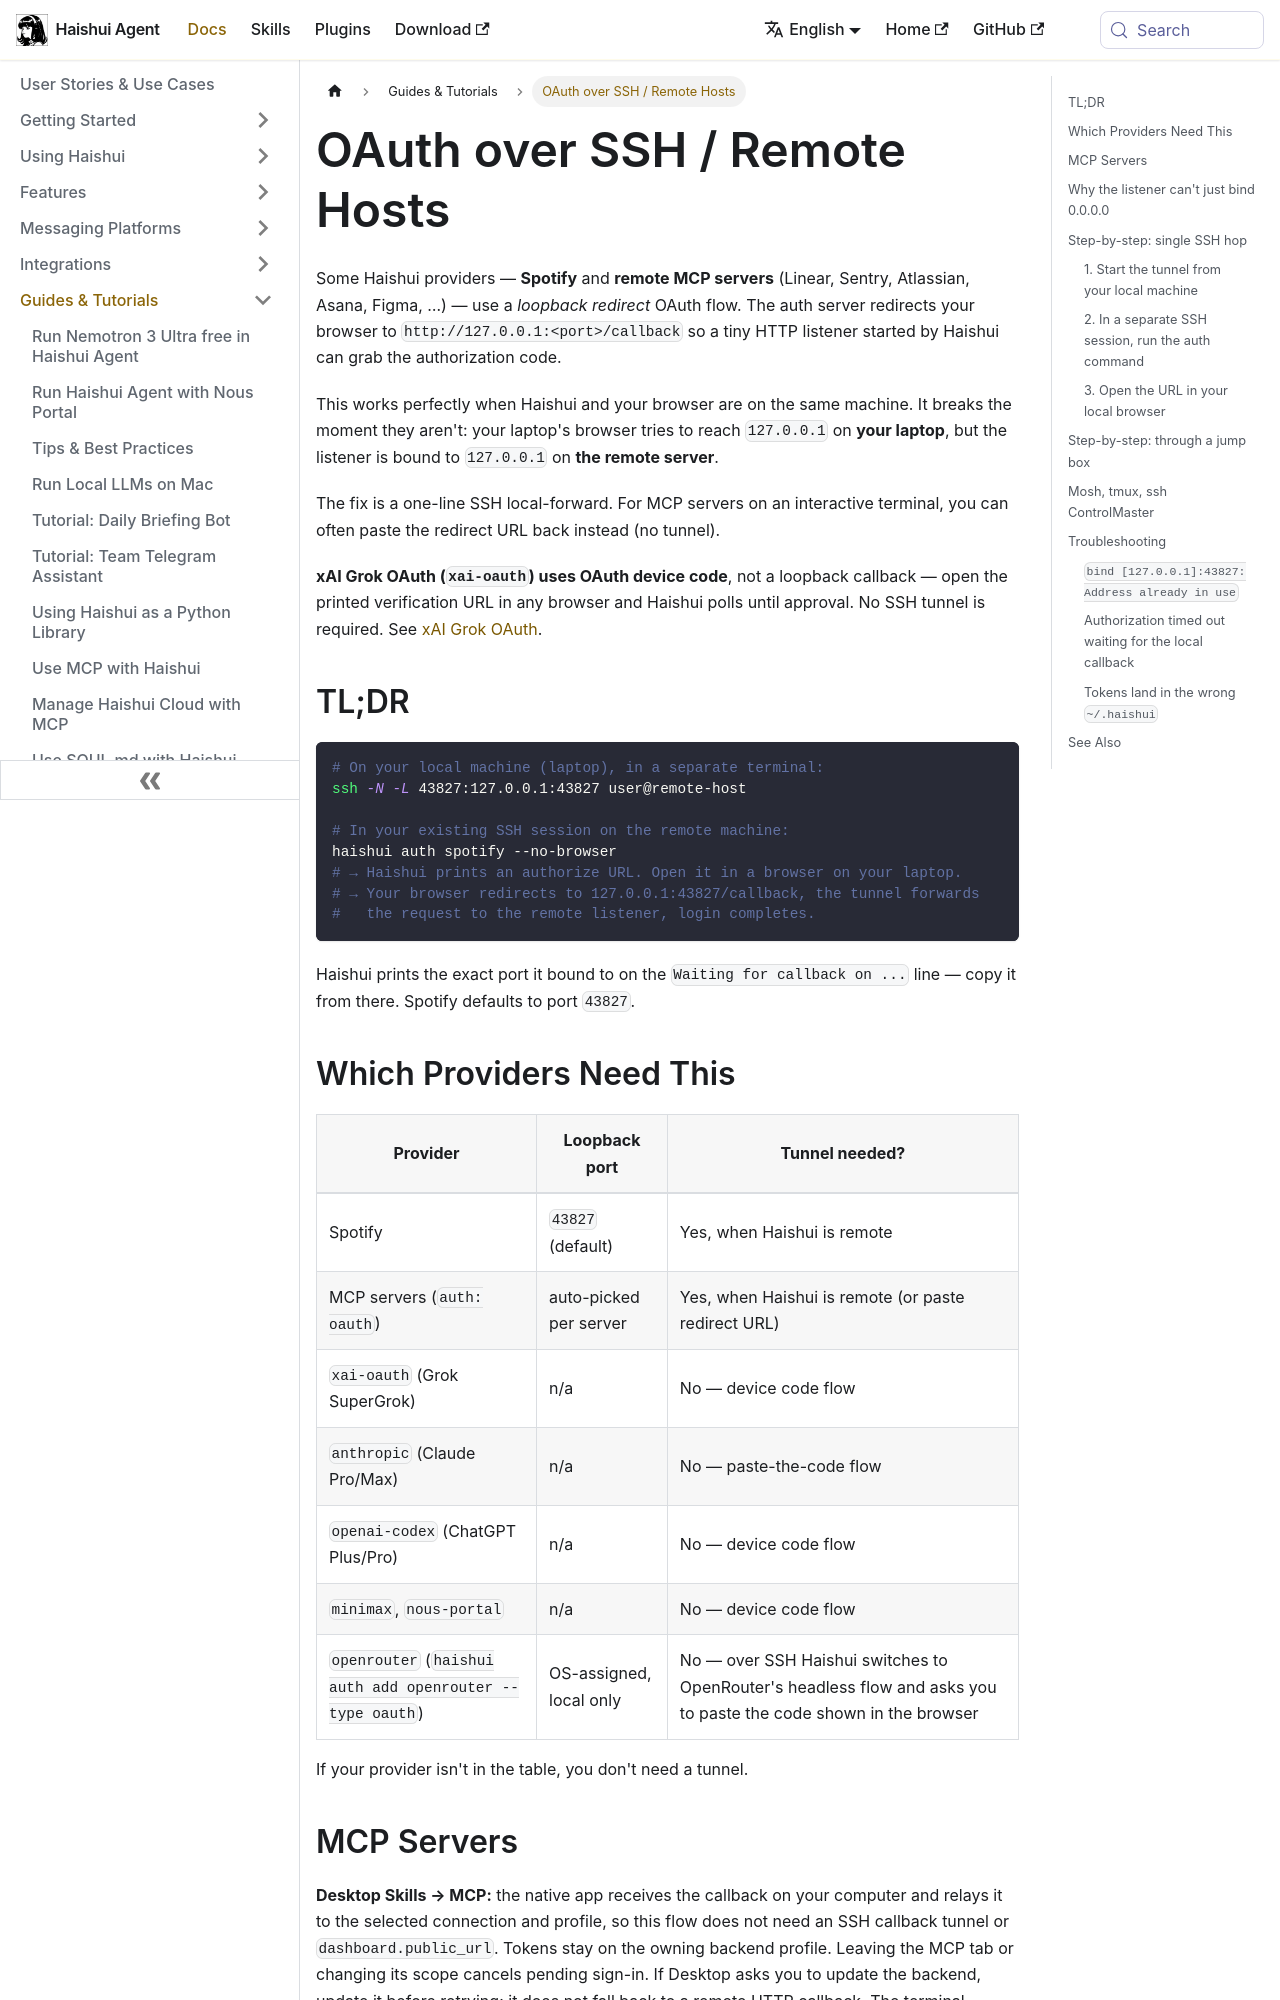

repository: aiqinghaiwork163/haishui-agent · page: docs/guides/oauth-over-ssh/index.html · generator: docusaurus

---
sidebar_position: 17
title: "OAuth over SSH / Remote Hosts"
description: "How to complete browser-based OAuth (Spotify, MCP servers) when Haishui runs on a remote machine, container, or behind a jump box"
---

# OAuth over SSH / Remote Hosts

Some Haishui providers — **Spotify** and **remote MCP servers** (Linear, Sentry, Atlassian, Asana, Figma, …) — use a *loopback redirect* OAuth flow. The auth server redirects your browser to `http://127.0.0.1:<port>/callback` so a tiny HTTP listener started by Haishui can grab the authorization code.

This works perfectly when Haishui and your browser are on the same machine. It breaks the moment they aren't: your laptop's browser tries to reach `127.0.0.1` on **your laptop**, but the listener is bound to `127.0.0.1` on **the remote server**.

The fix is a one-line SSH local-forward. For MCP servers on an interactive terminal, you can often paste the redirect URL back instead (no tunnel).

**xAI Grok OAuth (`xai-oauth`) uses OAuth device code**, not a loopback callback — open the printed verification URL in any browser and Haishui polls until approval. No SSH tunnel is required. See [xAI Grok OAuth](./xai-grok-oauth.md).

## TL;DR

```bash
# On your local machine (laptop), in a separate terminal:
ssh -N -L 43827:127.0.0.1:43827 user@remote-host

# In your existing SSH session on the remote machine:
haishui auth spotify --no-browser
# → Haishui prints an authorize URL. Open it in a browser on your laptop.
# → Your browser redirects to 127.0.0.1:43827/callback, the tunnel forwards
#   the request to the remote listener, login completes.
```

Haishui prints the exact port it bound to on the `Waiting for callback on ...` line — copy it from there. Spotify defaults to port `43827`.

## Which Providers Need This

| Provider | Loopback port | Tunnel needed? |
|----------|---------------|----------------|
| Spotify | `43827` (default) | Yes, when Haishui is remote |
| MCP servers (`auth: oauth`) | auto-picked per server | Yes, when Haishui is remote (or paste redirect URL) |
| `xai-oauth` (Grok SuperGrok) | n/a | No — device code flow |
| `anthropic` (Claude Pro/Max) | n/a | No — paste-the-code flow |
| `openai-codex` (ChatGPT Plus/Pro) | n/a | No — device code flow |
| `minimax`, `nous-portal` | n/a | No — device code flow |
| `openrouter` (`haishui auth add openrouter --type oauth`) | OS-assigned, local only | No — over SSH Haishui switches to OpenRouter's headless flow and asks you to paste the code shown in the browser |

If your provider isn't in the table, you don't need a tunnel.
